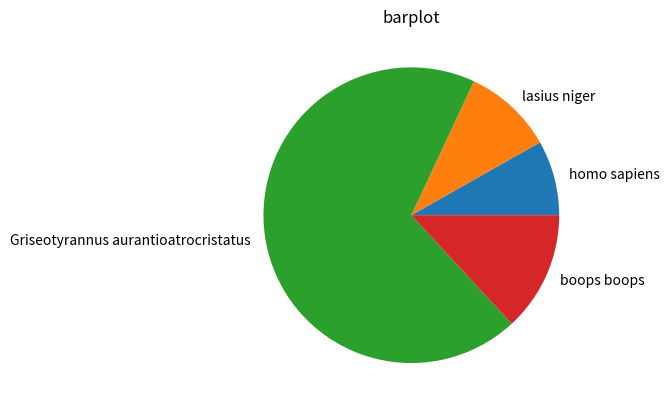

The matplotlib source for this figure: (Note: this script raises an exception after producing the figure.)
import os

import numpy as np
from matplotlib import pyplot as plt


def create_piechart(values: dict, title: str) -> None:
    if not values:
        raise ValueError("values are empty")

    if not isinstance(values, dict):
        raise ValueError("values are not a dict")

    if not isinstance(title, str):
        raise ValueError("title is not a string")

    try:
        keys = np.array(list(values.keys()))

        plt.pie(values.values(), labels=keys)
        plt.title(title)
        plt.savefig(os.path.join("static", f"{title}.svg"))

    except TypeError as _:
        print("data is formatted wrong make sure all values are numerical")

    finally:
        plt.show()


def create_sunburst_chart(
    nodes: list[tuple],
    title: str = "a Sunburst diagram (please insert a title next time)",
    level: int = 0,
    total: float = np.pi * 2,
    ax=None,
    offset: float = 0,
) -> None:
    ax = ax or plt.subplot(111, title=title, projection="polar")

    if level == 0 and len(nodes) == 1:
        label, value, subnodes = nodes[0]

        ax.bar([0], [0.5], [np.pi * 2])
        ax.text(0, 0, label, ha="center", va="center")

        create_sunburst_chart(
            subnodes,
            total=value,
            title=title,
            ax=ax,
            level=level + 1,
        )

    elif nodes:
        diameter = np.pi * 2 / total
        labels = []
        widths = []
        local_offset = offset

        for label, value, subnodes in nodes:
            labels.append(label)
            widths.append(value * diameter)

            create_sunburst_chart(
                subnodes,
                total=total,
                title=title,
                ax=ax,
                level=level + 1,
                offset=local_offset,
            )

            local_offset += value

        values = np.cumsum([offset * diameter] + widths[:-1])
        heights = [1] * len(nodes)
        bottoms = np.zeros(len(nodes)) + level - 0.5

        rects = ax.bar(
            values,
            heights,
            widths,
            bottoms,
            linewidth=1,
            align="edge",
            edgecolor="black",
        )

        for rect, label in zip(rects, labels):
            x = rect.get_x() + rect.get_width() / 2
            y = rect.get_y() + rect.get_height() / 2
            rotation = (90 + (360 - np.degrees(x) % 180)) % 360

            ax.text(
                x,
                y,
                label,
                ha="center",
                va="center",
                rotation=rotation,
                size="small",
                color="yellow",
            )

    if level == 0:
        ax.set_theta_direction(-1)
        ax.set_theta_zero_location("N")
        ax.set_axis_off()

        plt.savefig(os.path.join("static", f"{title}.svg"))
        plt.show()


if __name__ == "__main__":
    species_dict = {
        "homo sapiens": 5,
        "lasius niger": 6,
        "Griseotyrannus aurantioatrocristatus": 42,
        "boops boops": 8,
    }

    create_piechart(species_dict, title="barplot")

    data = [
        (
            "eukarya",
            100,
            [
                (
                    "fungi",
                    70,
                    [
                        ("Rozellida", 40, []),
                        ("Aphelida", 20, []),
                        ("Chytridiomyceta", 5, []),
                    ],
                ),
                (
                    "animalia",
                    15,
                    [
                        (
                            "Chordate",
                            6,
                            [
                                ("Mammal", 4, []),
                                ("aves", 1, []),
                            ],
                        ),
                        ("Echinoderm", 4, []),
                        ("Hemichordate", 2, []),
                        ("Mollusca", 1, []),
                        ("Brachiopod", 1, []),
                        ("Phoronid", 1, []),
                    ],
                ),
            ],
        ),
    ]

    create_sunburst_chart(data, title="testdata")
